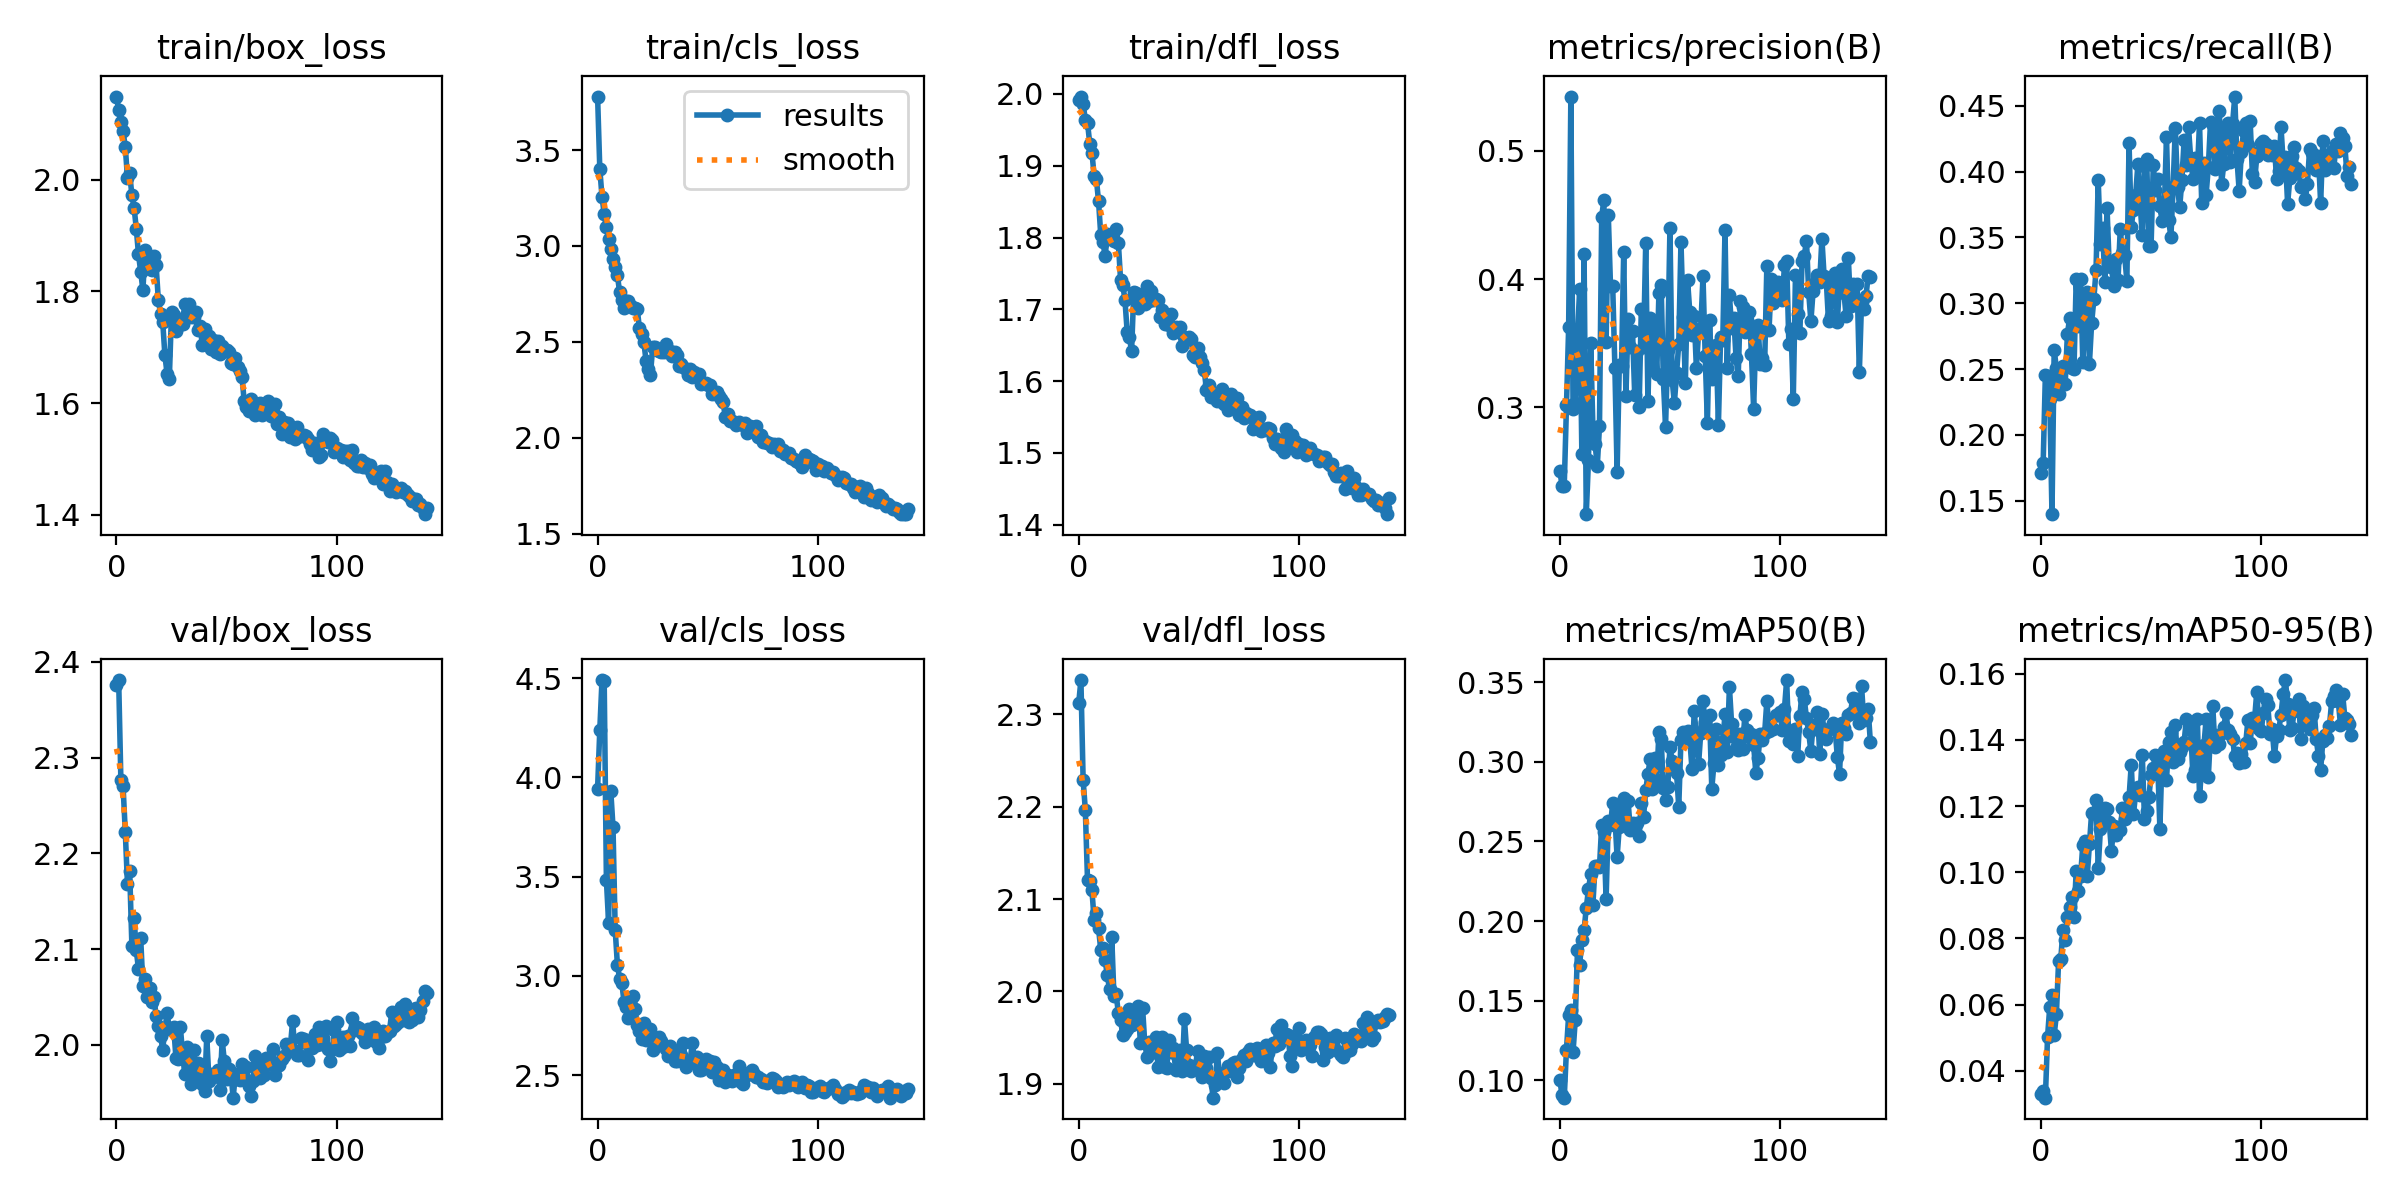

Data behind this chart, as committed beside it:
epoch, train/box_loss, train/cls_loss, train/dfl_loss, metrics/precision(B), metrics/recall(B), metrics/mAP50(B), metrics/mAP50-95(B), val/box_loss, val/cls_loss, val/dfl_loss, lr/pg0, lr/pg1, lr/pg2
0, 2.149, 3.779, 1.991, 0.2502, 0.1708, 0.1002, 0.03302, 2.376, 3.944, 2.312, 0.0003026, 0.0003026, 0.0003026
1, 2.126, 3.402, 1.996, 0.2389, 0.1789, 0.0908, 0.03392, 2.381, 4.239, 2.337, 0.0006026, 0.0006026, 0.0006026
2, 2.104, 3.257, 1.986, 0.2387, 0.2457, 0.08916, 0.0319, 2.277, 4.49, 2.229, 0.0008996, 0.0008996, 0.0008996
3, 2.087, 3.166, 1.964, 0.3014, 0.2447, 0.1191, 0.05035, 2.27, 4.484, 2.197, 0.0008955, 0.0008955, 0.0008955
4, 2.059, 3.097, 1.96, 0.3624, 0.2271, 0.141, 0.05945, 2.223, 3.482, 2.12, 0.0008955, 0.0008955, 0.0008955
5, 2.004, 3.034, 1.931, 0.5423, 0.1398, 0.1445, 0.06285, 2.168, 3.267, 2.119, 0.000891, 0.000891, 0.000891
6, 2.012, 2.986, 1.918, 0.2987, 0.2649, 0.1179, 0.05078, 2.181, 3.93, 2.109, 0.0008865, 0.0008865, 0.0008865
7, 1.973, 2.931, 1.886, 0.3034, 0.2505, 0.1378, 0.05706, 2.103, 3.749, 2.078, 0.000882, 0.000882, 0.000882
8, 1.95, 2.892, 1.882, 0.3561, 0.2309, 0.1816, 0.07311, 2.132, 3.23, 2.085, 0.0008775, 0.0008775, 0.0008775
9, 1.913, 2.848, 1.851, 0.3922, 0.2481, 0.1726, 0.07395, 2.099, 3.055, 2.068, 0.000873, 0.000873, 0.000873
10, 1.866, 2.759, 1.804, 0.2632, 0.2525, 0.1884, 0.08248, 2.079, 2.987, 2.045, 0.0008685, 0.0008685, 0.0008685
11, 1.836, 2.716, 1.794, 0.4198, 0.2388, 0.1942, 0.07964, 2.111, 2.964, 2.047, 0.000864, 0.000864, 0.000864
12, 1.802, 2.675, 1.774, 0.2166, 0.2765, 0.2084, 0.08648, 2.061, 2.869, 2.034, 0.0008595, 0.0008595, 0.0008595
13, 1.875, 2.713, 1.805, 0.2589, 0.2886, 0.2199, 0.0895, 2.069, 2.844, 2.017, 0.000855, 0.000855, 0.000855
14, 1.857, 2.716, 1.804, 0.35, 0.2506, 0.2293, 0.09239, 2.05, 2.791, 2.002, 0.0008505, 0.0008505, 0.0008505
15, 1.841, 2.688, 1.8, 0.2847, 0.2503, 0.2103, 0.0866, 2.059, 2.885, 2.059, 0.000846, 0.000846, 0.000846
16, 1.838, 2.675, 1.795, 0.2712, 0.3182, 0.2348, 0.1004, 2.045, 2.9, 1.995, 0.0008415, 0.0008415, 0.0008415
17, 1.863, 2.679, 1.812, 0.2542, 0.2831, 0.2344, 0.09421, 2.05, 2.835, 1.997, 0.000837, 0.000837, 0.000837
18, 1.847, 2.671, 1.792, 0.2851, 0.3188, 0.234, 0.09884, 2.031, 2.754, 1.976, 0.0008325, 0.0008325, 0.0008325
19, 1.786, 2.57, 1.741, 0.4487, 0.2553, 0.2604, 0.1084, 2.02, 2.723, 1.969, 0.000828, 0.000828, 0.000828
20, 1.759, 2.539, 1.734, 0.4616, 0.2888, 0.2562, 0.1095, 2.01, 2.684, 1.953, 0.0008235, 0.0008235, 0.0008235
21, 1.745, 2.499, 1.713, 0.3505, 0.3089, 0.2138, 0.09883, 1.995, 2.762, 1.956, 0.000819, 0.000819, 0.000819
22, 1.685, 2.401, 1.669, 0.4501, 0.2543, 0.2626, 0.1086, 2.017, 2.677, 1.959, 0.0008145, 0.0008145, 0.0008145
23, 1.652, 2.361, 1.661, 0.3946, 0.2847, 0.2601, 0.118, 2.033, 2.709, 1.981, 0.00081, 0.00081, 0.00081
24, 1.644, 2.328, 1.641, 0.3947, 0.3029, 0.2742, 0.1179, 2.017, 2.733, 1.964, 0.0008055, 0.0008055, 0.0008055
25, 1.763, 2.472, 1.724, 0.3307, 0.3251, 0.2656, 0.122, 2.018, 2.625, 1.97, 0.000801, 0.000801, 0.000801
26, 1.757, 2.474, 1.722, 0.2497, 0.3933, 0.2401, 0.1014, 2.018, 2.686, 1.97, 0.0007965, 0.0007965, 0.0007965
27, 1.73, 2.459, 1.702, 0.3327, 0.3448, 0.2593, 0.1131, 1.987, 2.653, 1.984, 0.000792, 0.000792, 0.000792
28, 1.738, 2.451, 1.708, 0.3318, 0.3574, 0.2707, 0.1162, 1.985, 2.692, 1.944, 0.0007875, 0.0007875, 0.0007875
29, 1.747, 2.445, 1.717, 0.4214, 0.3162, 0.2776, 0.1194, 2.019, 2.673, 1.982, 0.000783, 0.000783, 0.000783
30, 1.741, 2.446, 1.707, 0.3086, 0.3724, 0.2597, 0.1191, 1.991, 2.647, 1.944, 0.0007785, 0.0007785, 0.0007785
31, 1.777, 2.489, 1.732, 0.369, 0.328, 0.2752, 0.1153, 1.97, 2.631, 1.929, 0.000774, 0.000774, 0.000774
32, 1.759, 2.445, 1.712, 0.3466, 0.3277, 0.257, 0.1064, 1.998, 2.595, 1.945, 0.0007695, 0.0007695, 0.0007695
33, 1.778, 2.452, 1.725, 0.3591, 0.3133, 0.2617, 0.114, 1.986, 2.647, 1.933, 0.000765, 0.000765, 0.000765
34, 1.755, 2.427, 1.713, 0.3094, 0.3339, 0.2592, 0.1113, 1.96, 2.627, 1.94, 0.0007605, 0.0007605, 0.0007605
35, 1.755, 2.448, 1.714, 0.3442, 0.318, 0.2615, 0.1132, 1.995, 2.57, 1.951, 0.000756, 0.000756, 0.000756
36, 1.763, 2.43, 1.714, 0.2999, 0.3562, 0.2536, 0.1127, 1.964, 2.571, 1.919, 0.0007515, 0.0007515, 0.0007515
37, 1.731, 2.376, 1.69, 0.3763, 0.3383, 0.2739, 0.1194, 1.981, 2.589, 1.937, 0.000747, 0.000747, 0.000747
38, 1.738, 2.383, 1.7, 0.3472, 0.3366, 0.2655, 0.116, 1.98, 2.603, 1.951, 0.0007425, 0.0007425, 0.0007425
39, 1.703, 2.368, 1.68, 0.4281, 0.317, 0.282, 0.118, 1.959, 2.662, 1.918, 0.000738, 0.000738, 0.000738
40, 1.733, 2.357, 1.685, 0.3046, 0.4214, 0.2924, 0.1226, 1.952, 2.543, 1.918, 0.0007335, 0.0007335, 0.0007335
41, 1.714, 2.326, 1.678, 0.3698, 0.3581, 0.3015, 0.1326, 2.009, 2.564, 1.947, 0.000729, 0.000729, 0.000729
42, 1.721, 2.357, 1.693, 0.3312, 0.3711, 0.283, 0.1176, 1.962, 2.571, 1.935, 0.0007245, 0.0007245, 0.0007245
43, 1.696, 2.316, 1.667, 0.3644, 0.3823, 0.3021, 0.1238, 1.969, 2.663, 1.939, 0.00072, 0.00072, 0.00072
44, 1.714, 2.345, 1.676, 0.3262, 0.4055, 0.2888, 0.1256, 1.967, 2.577, 1.915, 0.0007155, 0.0007155, 0.0007155
45, 1.692, 2.318, 1.67, 0.3893, 0.3765, 0.3186, 0.1232, 1.967, 2.591, 1.927, 0.000711, 0.000711, 0.000711
46, 1.711, 2.33, 1.675, 0.3953, 0.3515, 0.3146, 0.1356, 1.974, 2.526, 1.937, 0.0007065, 0.0007065, 0.0007065
47, 1.688, 2.28, 1.649, 0.3216, 0.404, 0.2835, 0.1162, 1.953, 2.527, 1.913, 0.000702, 0.000702, 0.000702
48, 1.702, 2.286, 1.661, 0.2845, 0.4094, 0.2759, 0.1184, 2.005, 2.551, 1.97, 0.0006975, 0.0006975, 0.0006975
49, 1.696, 2.285, 1.658, 0.3449, 0.3433, 0.2843, 0.1227, 1.983, 2.582, 1.936, 0.000693, 0.000693, 0.000693
50, 1.695, 2.276, 1.661, 0.4401, 0.3437, 0.3093, 0.1295, 1.965, 2.546, 1.921, 0.0006885, 0.0006885, 0.0006885
51, 1.692, 2.275, 1.658, 0.3215, 0.4049, 0.3005, 0.1315, 1.975, 2.57, 1.914, 0.000684, 0.000684, 0.000684
52, 1.671, 2.231, 1.637, 0.3031, 0.3857, 0.2965, 0.1353, 1.97, 2.514, 1.917, 0.0006795, 0.0006795, 0.0006795
53, 1.67, 2.237, 1.634, 0.3268, 0.3943, 0.2928, 0.1333, 1.945, 2.566, 1.919, 0.000675, 0.000675, 0.000675
54, 1.681, 2.237, 1.647, 0.3495, 0.3738, 0.2718, 0.1132, 1.97, 2.54, 1.936, 0.0006705, 0.0006705, 0.0006705
55, 1.664, 2.22, 1.633, 0.4289, 0.3627, 0.314, 0.1355, 1.964, 2.474, 1.923, 0.000666, 0.000666, 0.000666
56, 1.657, 2.204, 1.626, 0.3707, 0.3712, 0.3188, 0.1368, 1.963, 2.518, 1.907, 0.0006615, 0.0006615, 0.0006615
57, 1.647, 2.185, 1.615, 0.319, 0.4263, 0.315, 0.128, 1.98, 2.527, 1.93, 0.000657, 0.000657, 0.000657
58, 1.603, 2.107, 1.588, 0.3989, 0.363, 0.3192, 0.1393, 1.967, 2.468, 1.917, 0.0006525, 0.0006525, 0.0006525
59, 1.593, 2.123, 1.595, 0.3745, 0.3502, 0.3142, 0.1425, 1.976, 2.502, 1.929, 0.000648, 0.000648, 0.000648
... 82 more rows
